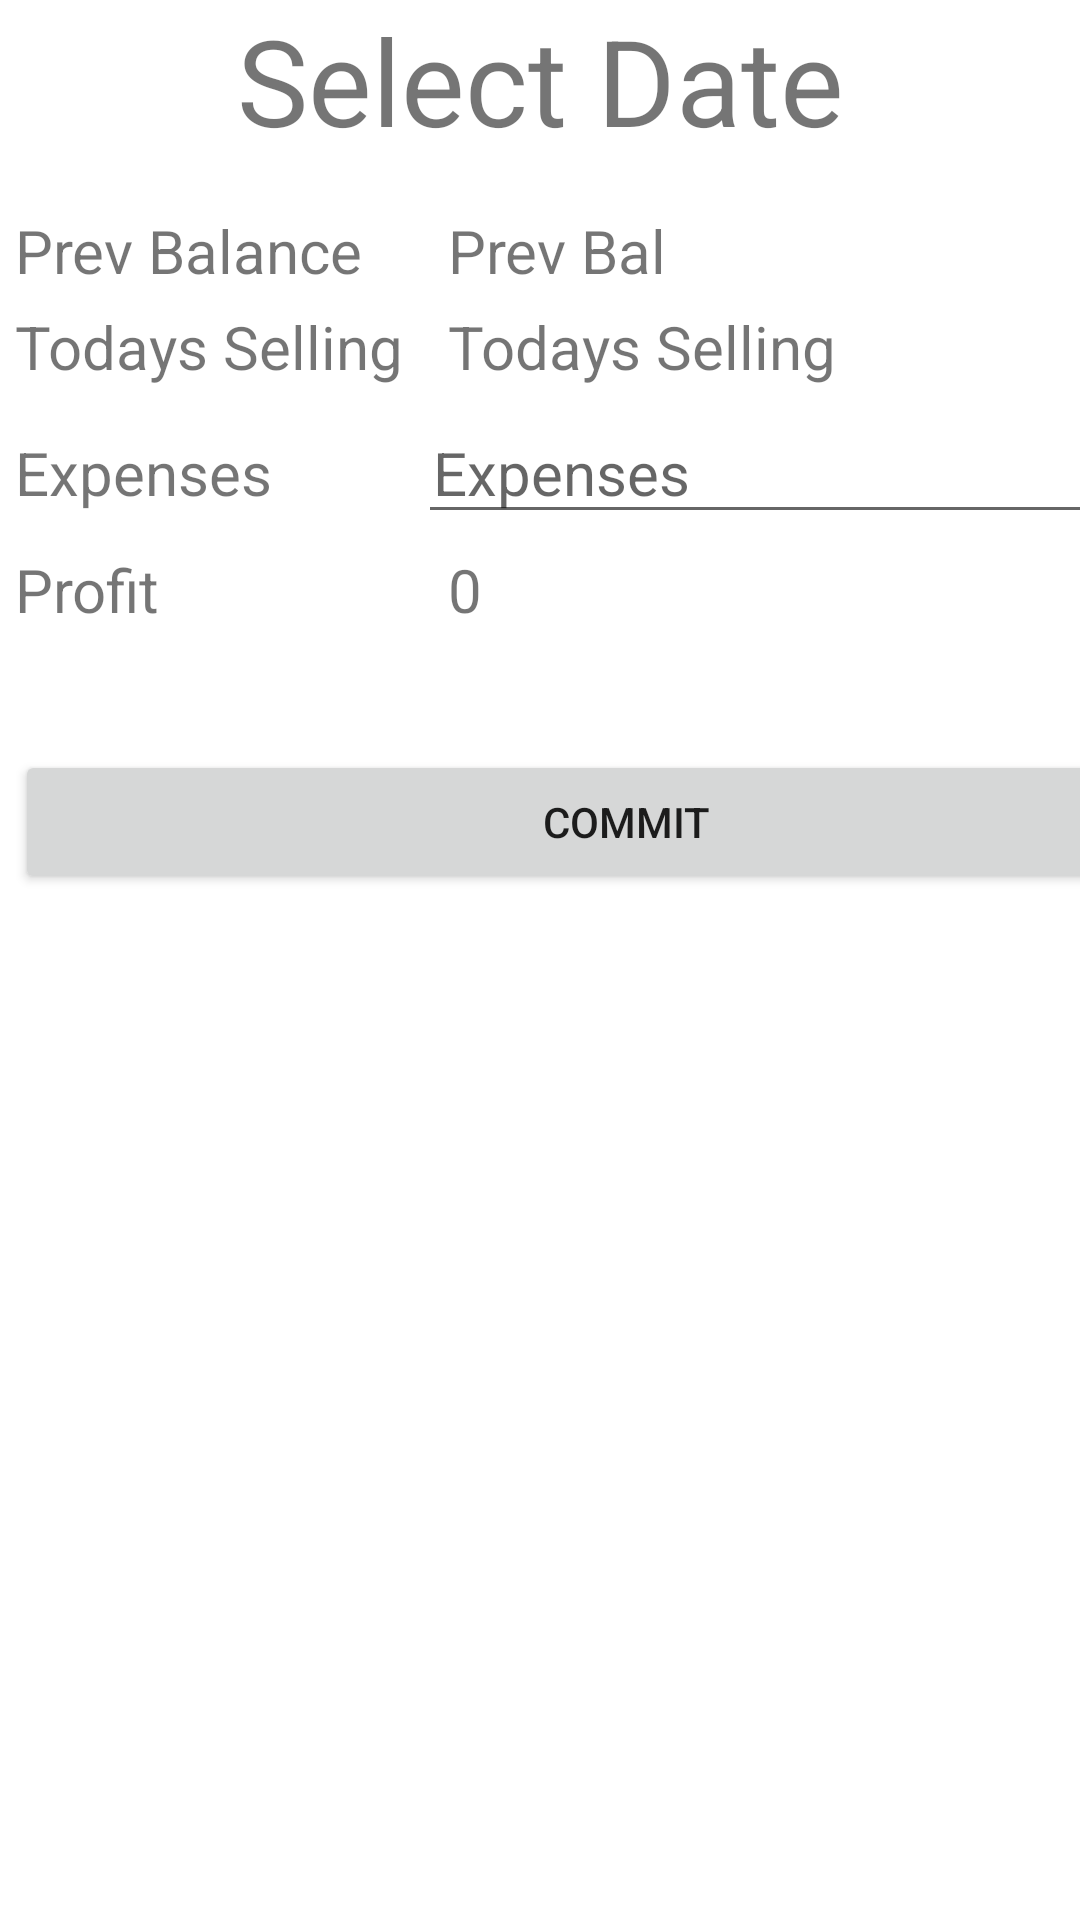

The Android layout XML behind this screen, and the referenced resources:
<!-- AndroidManifest.xml: application theme Theme.MyTabs -->
<!-- res/layout/activity_destination.xml -->
<?xml version="1.0" encoding="utf-8"?>
<androidx.constraintlayout.widget.ConstraintLayout xmlns:android="http://schemas.android.com/apk/res/android"
    xmlns:app="http://schemas.android.com/apk/res-auto"
    xmlns:tools="http://schemas.android.com/tools"
    android:layout_width="match_parent"
    android:layout_height="match_parent"
    tools:context=".Destination">


    <TextView
        android:id="@+id/tt"
        android:layout_width="match_parent"
        android:layout_height="wrap_content"
        android:textAlignment="center"
        android:gravity="center_horizontal"
        android:textSize="40sp"
        android:text="Select Date"
        tools:ignore="MissingConstraints">

    </TextView>

    <TableLayout
        android:layout_marginLeft="5dp"
        android:orientation="horizontal"
        android:layout_width="match_parent"
        android:layout_height="match_parent">

        <TableRow>
            <TextView
                android:layout_width="match_parent"
                android:layout_height="wrap_content"
                android:text="Prev Balance"
                android:layout_marginTop="70dp"
                android:textSize="20dp"
                ></TextView>

            <TextView
                android:id="@+id/tvPrevBal"
                android:layout_width="match_parent"
                android:layout_height="wrap_content"
                android:layout_marginLeft="5dp"
                android:layout_marginTop="70dp"
                android:paddingLeft="5dp"
                android:text=" Prev Bal"
                android:textSize="20dp"></TextView>
        </TableRow>

        <TableRow>

            <TextView
                android:layout_width="match_parent"
                android:layout_height="wrap_content"
                android:text="Todays Selling"
                android:layout_marginTop="5dp"
                android:textSize="20dp"
                ></TextView>

            <TextView
                android:id="@+id/tvSelling"
                android:layout_width="match_parent"
                android:layout_height="wrap_content"
                android:layout_marginLeft="5dp"
                android:layout_marginTop="5dp"
                android:paddingLeft="5dp"
                android:text=" Todays Selling"
                android:textSize="20dp"></TextView>

        </TableRow>




        <TableRow>
            <TextView
                android:layout_width="match_parent"
                android:layout_height="wrap_content"
                android:text="Expenses"
                android:layout_marginTop="5dp"
                android:textSize="20dp"
                ></TextView>

            <EditText
                android:id="@+id/etExp"
                android:layout_width="273dp"
                android:layout_height="wrap_content"
                android:layout_marginLeft="5dp"
                android:layout_marginTop="5dp"
                android:hint="Expenses"
                android:inputType="number"
                android:paddingLeft="5dp"
                android:textSize="20dp"></EditText>

        </TableRow>
        <TableRow>
            <TextView
                android:layout_width="match_parent"
                android:layout_height="wrap_content"
                android:text="Profit"

                android:layout_marginTop="5dp"
                android:textSize="20dp"
                ></TextView>

            <TextView
                android:id="@+id/tvProfit"
                android:layout_width="match_parent"
                android:layout_height="wrap_content"
                android:layout_marginLeft="5dp"
                android:layout_marginTop="5dp"
                android:paddingLeft="5dp"
                android:text=" 0"
                android:textSize="20dp"></TextView>

        </TableRow>

        <TableRow>

            <Button
                android:id="@+id/btnCommit"
                android:layout_width="match_parent"
                android:layout_height="wrap_content"
                android:text="commit"
                android:layout_marginTop="40dp"
                android:layout_span="2"
                >

            </Button>
        </TableRow>

    </TableLayout>

</androidx.constraintlayout.widget.ConstraintLayout>
<!-- resources referenced by this layout -->
<resources>
  <style name="Theme.MyTabs" parent="Theme.MaterialComponents.DayNight.DarkActionBar">
          
          <item name="colorPrimary">@color/purple_500</item>
          <item name="colorPrimaryVariant">@color/purple_500</item>
          <item name="colorOnPrimary">@color/white</item>
          
          <item name="colorSecondary">@color/teal_200</item>
          <item name="colorSecondaryVariant">@color/teal_700</item>
          <item name="colorOnSecondary">@color/black</item>
          
          <item name="android:statusBarColor" tools:targetApi="l">?attr/colorPrimaryVariant</item>
          
      </style>
  <!-- not gathered from this repository: default colours our renderer supplied (Android Studio template values) -->
  <color name="purple_500">#FF6200EE</color>
  <color name="teal_200">#FF03DAC5</color>
  <color name="teal_700">#FF018786</color>
  <color name="black">#FF000000</color>
  <color name="white">#FFFFFFFF</color>
</resources>
